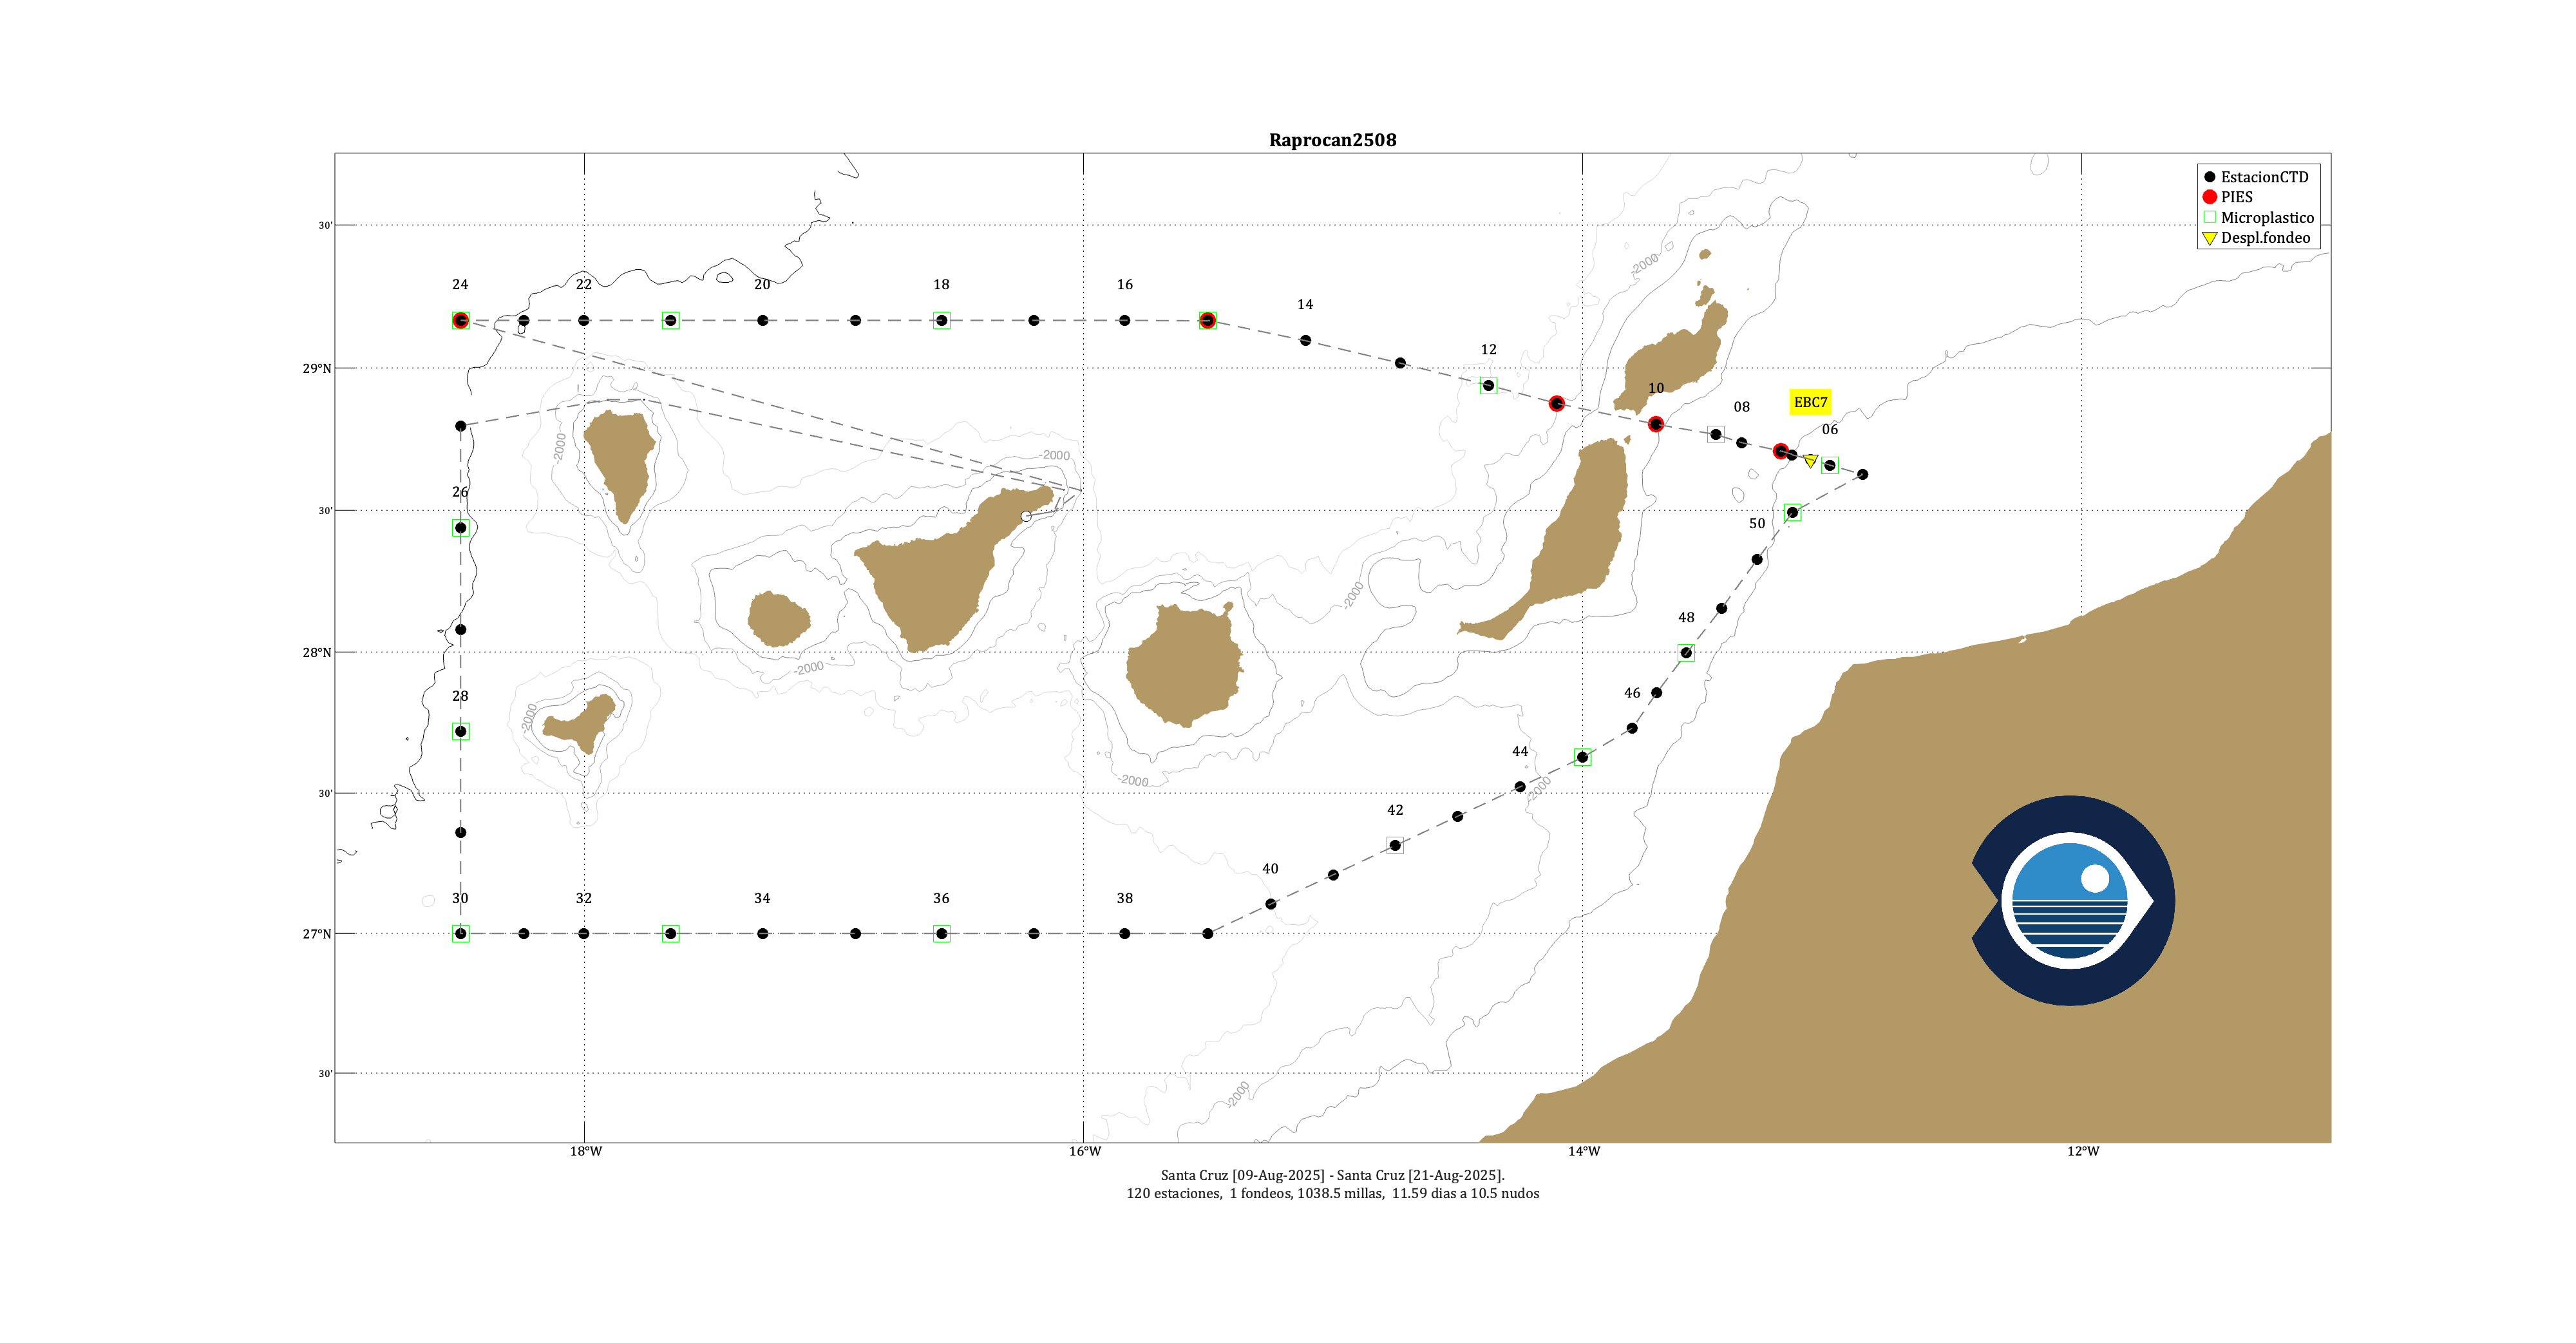

Data behind this chart, as committed beside it:
Station Type; Name; Latitude; Longitude
Waypoint; Waypoint; 28.5; -16.12
Waypoint; Waypoint; 28.57; -16.01
Sampling Station; 24-Pies433; 29.17; -18.49
Sampling Station; 24-Zoo; 29.17; -18.5
Sampling Station; 24; 29.17; -18.5
Sampling Station; 24-Zoo; 29.17; -18.5
Sampling Station; 24-Bongo; 29.17; -18.5
Sampling Station; 24-Avani; 29.17; -18.5
Sampling Station; 23; 29.17; -18.24
Sampling Station; 22; 29.17; -18
Sampling Station; 22-Zoo; 29.17; -18
Sampling Station; 22-Bongo; 29.17; -18
Sampling Station; 21; 29.17; -17.65
Sampling Station; 21-Avani; 29.17; -17.65
Sampling Station; 20; 29.17; -17.29
Sampling Station; 20-Zoo; 29.17; -17.29
Sampling Station; 20-Bongo; 29.17; -17.29
Sampling Station; 19; 29.17; -16.91
Sampling Station; 18; 29.17; -16.57
Sampling Station; 18-Zoo; 29.17; -16.57
Sampling Station; 18-Bongo; 29.17; -16.57
Sampling Station; 18-Avani; 29.17; -16.57
Sampling Station; 17; 29.17; -16.2
Sampling Station; 16; 29.17; -15.83
Sampling Station; 16-Zoo; 29.17; -15.83
Sampling Station; 16-Bongo; 29.17; -15.83
Sampling Station; 15-Pies432; 29.16; -15.5
Sampling Station; 15-WP2; 29.17; -15.5
Sampling Station; 15; 29.17; -15.5
Sampling Station; 15-WP2; 29.17; -15.5
Sampling Station; 15B; 29.17; -15.5
Sampling Station; 15-Avani; 29.17; -15.5
Sampling Station; 14; 29.1; -15.11
Sampling Station; 14-Zoo; 29.1; -15.11
Sampling Station; 14-Bongo; 29.1; -15.11
Sampling Station; 13; 29.02; -14.73
Sampling Station; 12; 28.94; -14.38
Sampling Station; 12-Zoo; 28.94; -14.38
Sampling Station; 12-Bongo; 28.94; -14.38
Sampling Station; 12-Avani; 28.94; -14.38
Sampling Station; 11; 28.88; -14.1
Sampling Station; 11-Pies431; 28.88; -14.1
Sampling Station; 10; 28.8; -13.71
Sampling Station; 10-Zoo; 28.8; -13.71
Sampling Station; 10-Pies424; 28.8; -13.71
Sampling Station; 10-Zoo; 28.8; -13.71
Sampling Station; 10-Bongo; 28.8; -13.71
Sampling Station; 09; 28.77; -13.47
Sampling Station; 09-Avani; 28.77; -13.47
Sampling Station; 08; 28.74; -13.36
Sampling Station; 08-Zoo; 28.74; -13.36
Sampling Station; 08-Bongo; 28.74; -13.36
Sampling Station; 07; 28.71; -13.21
Sampling Station; 07-Pies422; 28.68; -13.09
Sampling Station; 07P; 28.7; -13.16
Mooring; EBC7; 28.68; -13.09
Sampling Station; 06; 28.66; -13.01
Sampling Station; 06-WP2; 28.66; -13.01
Sampling Station; 06-Bongo; 28.66; -13.01
Sampling Station; 06-Avani; 28.66; -13.01
... 67 more rows
